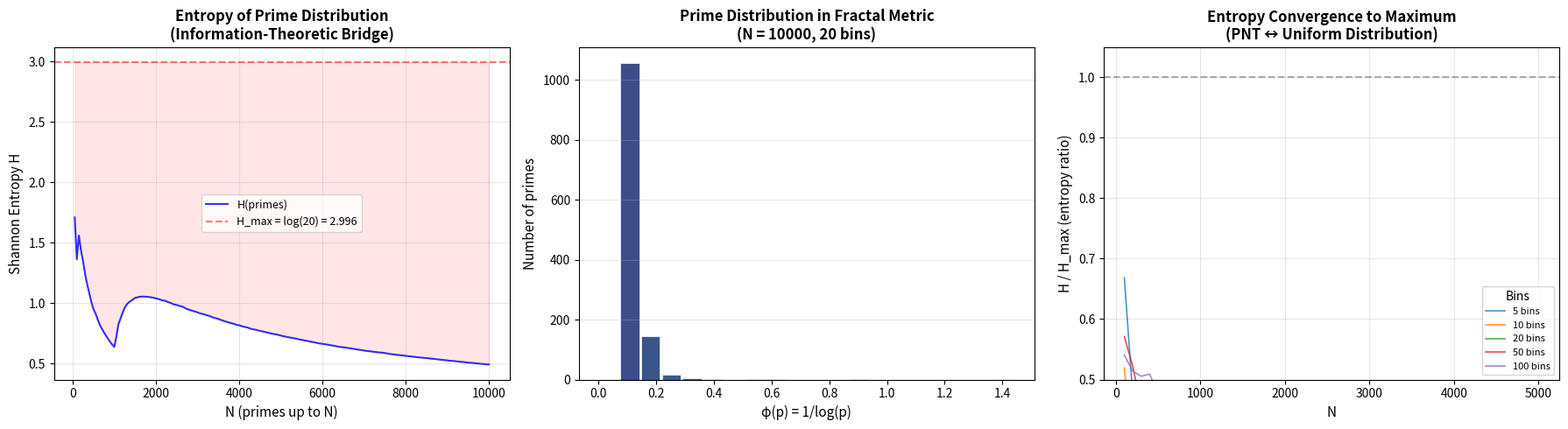

This figure's Python source:
#!/usr/bin/env python3
"""
Visualization: Information-Theoretic Bridge — Entropy of Prime Distributions

Shows how Shannon entropy of the prime distribution in the fractal metric
approaches the maximum entropy (log n), connecting information theory to the
Prime Number Theorem.
"""

import math
import matplotlib
matplotlib.use('Agg')
import matplotlib.pyplot as plt
import numpy as np


def sieve_of_eratosthenes(n):
    if n < 2:
        return []
    sieve = [True] * (n + 1)
    sieve[0] = sieve[1] = False
    for i in range(2, int(n**0.5) + 1):
        if sieve[i]:
            for j in range(i * i, n + 1, i):
                sieve[j] = False
    return [i for i in range(2, n + 1) if sieve[i]]


def prime_fractal_embed(n):
    if n >= 2:
        return 1.0 / math.log(n)
    return 0.0


def shannon_entropy(weights):
    return -sum(w * math.log(w) if w > 0 else 0 for w in weights)


def prime_distribution_entropy(N, num_bins):
    primes = sieve_of_eratosthenes(N)
    if not primes:
        return 0.0, []
    max_val = prime_fractal_embed(2)
    bin_width = max_val / num_bins
    counts = [0] * num_bins
    for p in primes:
        val = prime_fractal_embed(p)
        idx = min(int(val / bin_width), num_bins - 1)
        counts[idx] += 1
    total = sum(counts)
    if total == 0:
        return 0.0, counts
    weights = [c / total if c > 0 else 0 for c in counts]
    return shannon_entropy([w for w in weights if w > 0]), counts


fig, axes = plt.subplots(1, 3, figsize=(18, 5))

# ─── Panel 1: Entropy vs N ───
ax1 = axes[0]
num_bins = 20
Ns = list(range(50, 10001, 50))
entropies = []
for N in Ns:
    H, _ = prime_distribution_entropy(N, num_bins)
    entropies.append(H)

H_max = math.log(num_bins)
ax1.plot(Ns, entropies, 'b-', linewidth=1.5, label='H(primes)', alpha=0.8)
ax1.axhline(y=H_max, color='r', linestyle='--', alpha=0.5, label=f'H_max = log({num_bins}) = {H_max:.3f}')
ax1.fill_between(Ns, entropies, H_max, alpha=0.1, color='red')

ax1.set_xlabel('N (primes up to N)', fontsize=11)
ax1.set_ylabel('Shannon Entropy H', fontsize=11)
ax1.set_title('Entropy of Prime Distribution\n(Information-Theoretic Bridge)', fontsize=12, fontweight='bold')
ax1.legend(fontsize=9)
ax1.grid(True, alpha=0.3)

# ─── Panel 2: Histogram of primes in fractal bins ───
ax2 = axes[1]
N = 10000
_, counts = prime_distribution_entropy(N, num_bins)
bin_edges = np.linspace(0, prime_fractal_embed(2), num_bins + 1)
bin_centers = [(bin_edges[i] + bin_edges[i+1])/2 for i in range(num_bins)]
bar_width = bin_edges[1] - bin_edges[0]

colors = plt.cm.viridis(np.linspace(0.2, 0.8, num_bins))
ax2.bar(bin_centers, counts, width=bar_width * 0.9, color=colors, edgecolor='white', linewidth=0.5)
ax2.set_xlabel('φ(p) = 1/log(p)', fontsize=11)
ax2.set_ylabel('Number of primes', fontsize=11)
ax2.set_title(f'Prime Distribution in Fractal Metric\n(N = {N}, {num_bins} bins)', fontsize=12, fontweight='bold')
ax2.grid(True, alpha=0.3, axis='y')

# ─── Panel 3: Entropy ratio convergence ───
ax3 = axes[2]
bin_counts = [5, 10, 20, 50, 100]
for nb in bin_counts:
    Ns_small = list(range(100, 5001, 100))
    ratios = []
    for N in Ns_small:
        H, _ = prime_distribution_entropy(N, nb)
        H_max_b = math.log(nb)
        ratios.append(H / H_max_b if H_max_b > 0 else 0)
    ax3.plot(Ns_small, ratios, linewidth=1.2, alpha=0.8, label=f'{nb} bins')

ax3.axhline(y=1.0, color='k', linestyle='--', alpha=0.3)
ax3.set_xlabel('N', fontsize=11)
ax3.set_ylabel('H / H_max (entropy ratio)', fontsize=11)
ax3.set_title('Entropy Convergence to Maximum\n(PNT ↔ Uniform Distribution)', fontsize=12, fontweight='bold')
ax3.legend(fontsize=8, title='Bins')
ax3.grid(True, alpha=0.3)
ax3.set_ylim(0.5, 1.05)

plt.tight_layout()
plt.savefig('entropy_bridge_visualization.png', dpi=150, bbox_inches='tight')
print("Saved: entropy_bridge_visualization.png")
